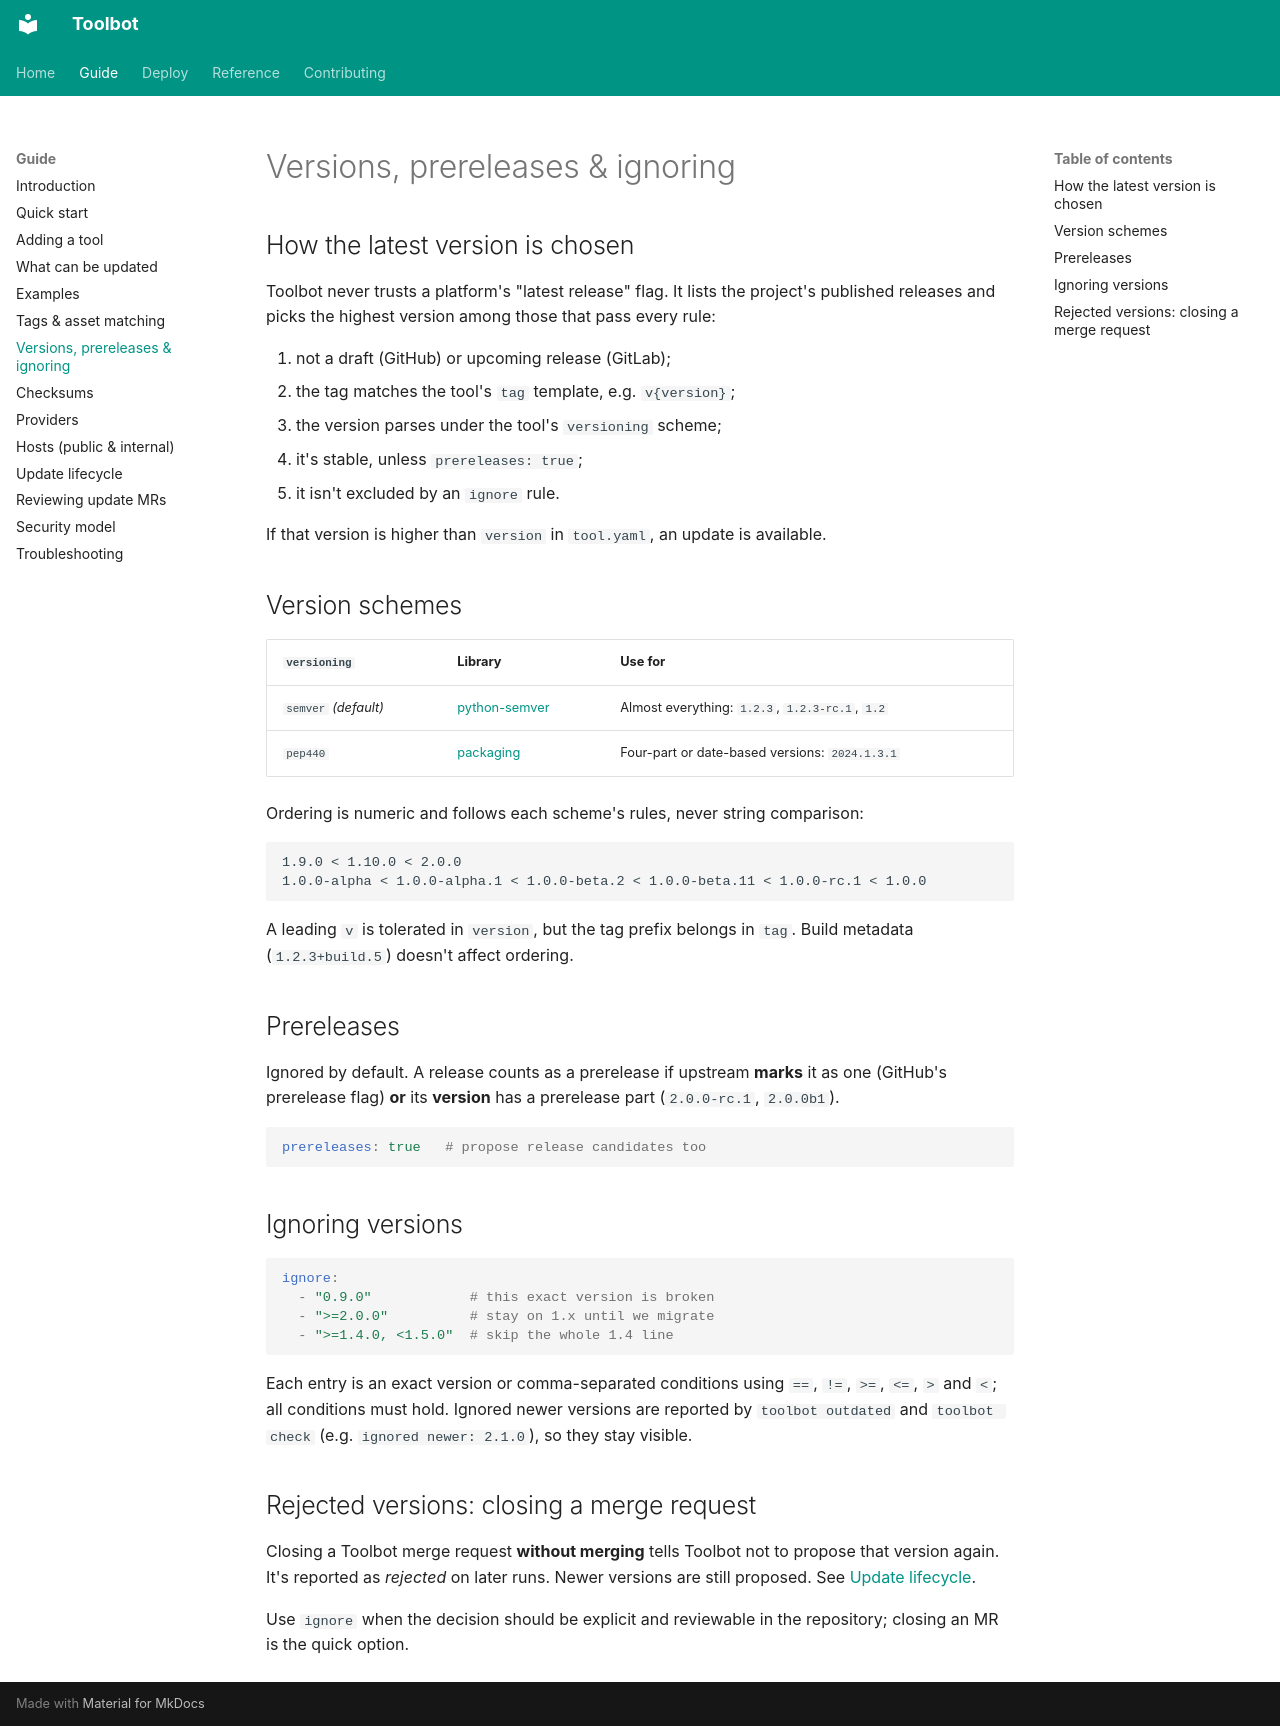

repository: CharlieWoo01/toolbot · page: guide/versions/index.html · generator: mkdocs

# Versions, prereleases & ignoring

## How the latest version is chosen

Toolbot never trusts a platform's "latest release" flag. It lists the project's published releases and picks the highest version among those that pass every rule:

1. not a draft (GitHub) or upcoming release (GitLab);
2. the tag matches the tool's `tag` template, e.g. `v{version}`;
3. the version parses under the tool's `versioning` scheme;
4. it's stable, unless `prereleases: true`;
5. it isn't excluded by an `ignore` rule.

If that version is higher than `version` in `tool.yaml`, an update is available.

## Version schemes

| `versioning` | Library | Use for |
| --- | --- | --- |
| `semver` *(default)* | [python-semver](https://python-semver.readthedocs.io) | Almost everything: `1.2.3`, `1.2.3-rc.1`, `1.2` |
| `pep440` | [packaging](https://packaging.pypa.io) | Four-part or date-based versions: `2024.1.3.1` |

Ordering is numeric and follows each scheme's rules, never string comparison:

```text
1.9.0 < 1.10.0 < 2.0.0
1.0.0-alpha < 1.0.0-alpha.1 < 1.0.0-beta.2 < 1.0.0-beta.11 < 1.0.0-rc.1 < 1.0.0
```

A leading `v` is tolerated in `version`, but the tag prefix belongs in `tag`. Build metadata (`1.2.3+build.5`) doesn't affect ordering.

## Prereleases

Ignored by default. A release counts as a prerelease if upstream **marks** it as one (GitHub's prerelease flag) **or** its **version** has a prerelease part (`2.0.0-rc.1`, `2.0.0b1`).

```yaml
prereleases: true   # propose release candidates too
```

## Ignoring versions

```yaml
ignore:
  - "0.9.0"            # this exact version is broken
  - ">=2.0.0"          # stay on 1.x until we migrate
  - ">=1.4.0, <1.5.0"  # skip the whole 1.4 line
```

Each entry is an exact version or comma-separated conditions using `==`, `!=`, `>=`, `<=`, `>` and `<`; all conditions must hold. Ignored newer versions are reported by `toolbot outdated` and `toolbot check` (e.g. `ignored newer: 2.1.0`), so they stay visible.

## Rejected versions: closing a merge request

Closing a Toolbot merge request **without merging** tells Toolbot not to propose that version again. It's reported as *rejected* on later runs. Newer versions are still proposed. See [Update lifecycle](lifecycle.md#rejected-updates).

Use `ignore` when the decision should be explicit and reviewable in the repository; closing an MR is the quick option.
